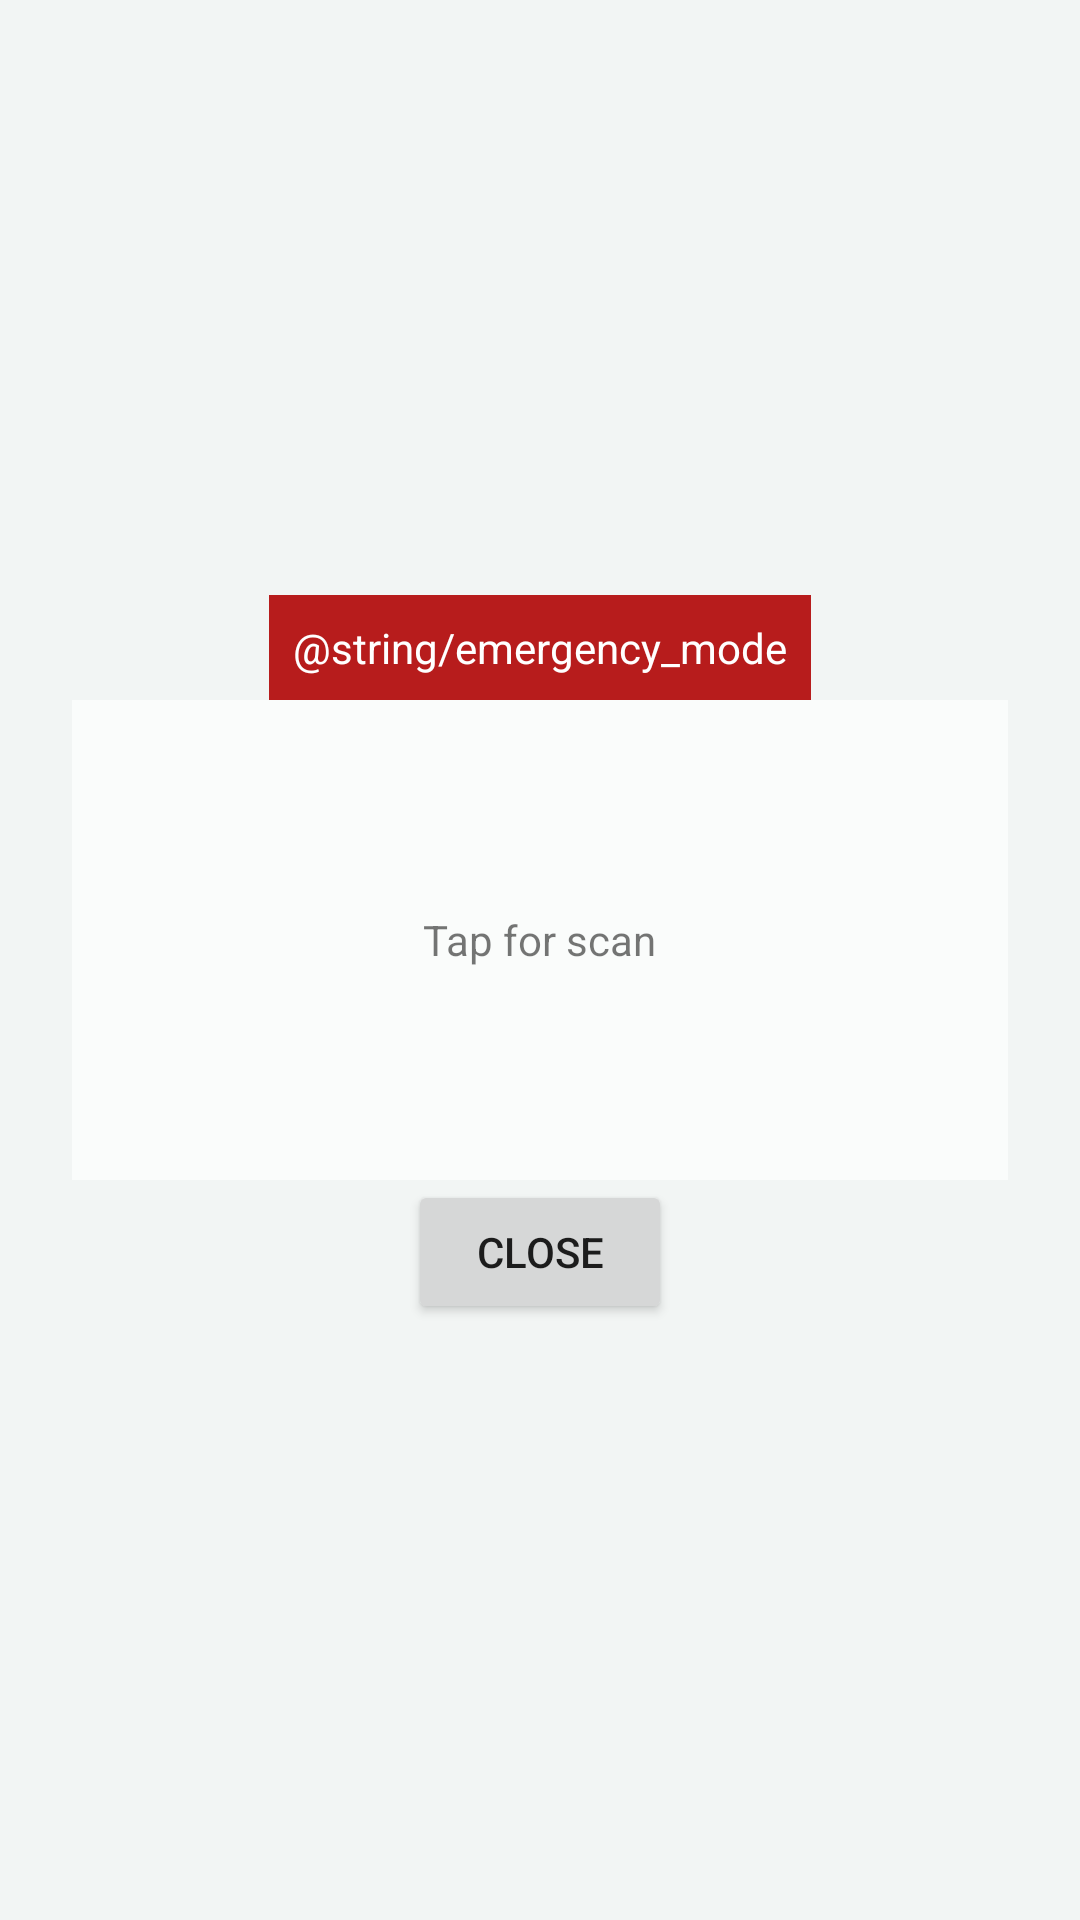

Here is an Android app screen rendered from its layout file. Give the layout XML and the strings, colors and styles it references.
<!-- AndroidManifest.xml: application theme Theme.AppCompat.Light.NoActionBar -->
<!-- res/layout/activity_emergency.xml -->
<?xml version="1.0" encoding="utf-8"?>
<LinearLayout xmlns:android="http://schemas.android.com/apk/res/android"
    android:layout_width="match_parent" android:layout_height="match_parent"
    android:background="#f2f5f4" android:gravity="center" android:orientation="vertical" android:padding="24dp">
    <TextView android:layout_width="wrap_content" android:layout_height="wrap_content"
        android:text="@string/emergency_mode" android:background="#b71c1c" android:textColor="#ffffff" android:padding="8dp" />
    <LinearLayout android:id="@+id/emergencyNfcZone" android:layout_width="match_parent" android:layout_height="160dp" android:gravity="center" android:background="#FAFCFB">
        <TextView android:id="@+id/emergencyNfcText" android:layout_width="wrap_content" android:layout_height="wrap_content" android:text="Tap for scan" />
    </LinearLayout>
    <LinearLayout android:id="@+id/emCard" android:layout_width="match_parent" android:layout_height="wrap_content" android:orientation="vertical" android:visibility="gone">
        <TextView android:id="@+id/emName" android:layout_width="wrap_content" android:layout_height="wrap_content" android:textStyle="bold" />
        <TextView android:id="@+id/emBlood" android:layout_width="wrap_content" android:layout_height="wrap_content" android:textColor="#b71c1c" />
    </LinearLayout>
    <Button android:id="@+id/closeEmergencyBtn" android:layout_width="wrap_content" android:layout_height="wrap_content" android:text="Close" />
</LinearLayout>
<!-- resources referenced by this layout -->
<resources>
  <string name="emergency_mode">وضع الطوارئ</string>
</resources>
